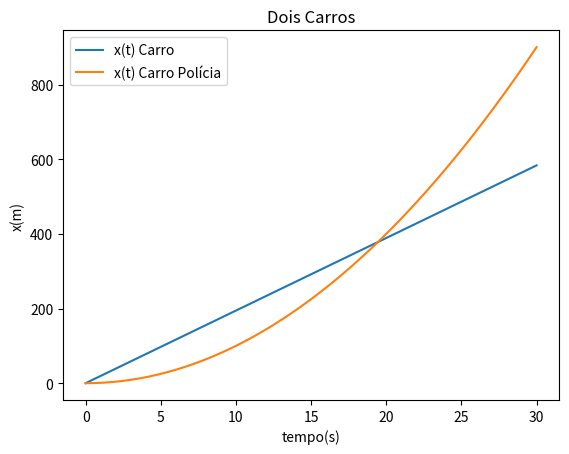

This chart was generated by the following Python code:
#a) ) Faça o gráfico da lei do movimento do carro A e do carro patrulha, 𝑥 = 𝑥(𝑡)

import numpy as np
import matplotlib.pyplot as plt

#input
x0 = 0  #posição inicial
v0policia = 0 #Velocidade inical da polícia

v0_kmh = 70 #Velocidade inical da carro
v0 = 70/3.6 #metro por segundo m/s
a = 2.0

t = np.linspace(0, 30, 100)  #(tempo inicial, tempo final, número de pontos)

xc = v0*t #posição em função do tempo do carro

xp = x0 + v0policia*t + (1/2)*a*t**2 #posição em função do tempo da polícia 


plt.xlabel("tempo(s)")
plt.ylabel("x(m)")
plt.plot(t, xc, label = "x(t) Carro")
plt.plot(t, xp, label = "x(t) Carro Polícia")
plt.legend()
plt.title("Dois Carros")

plt.show()